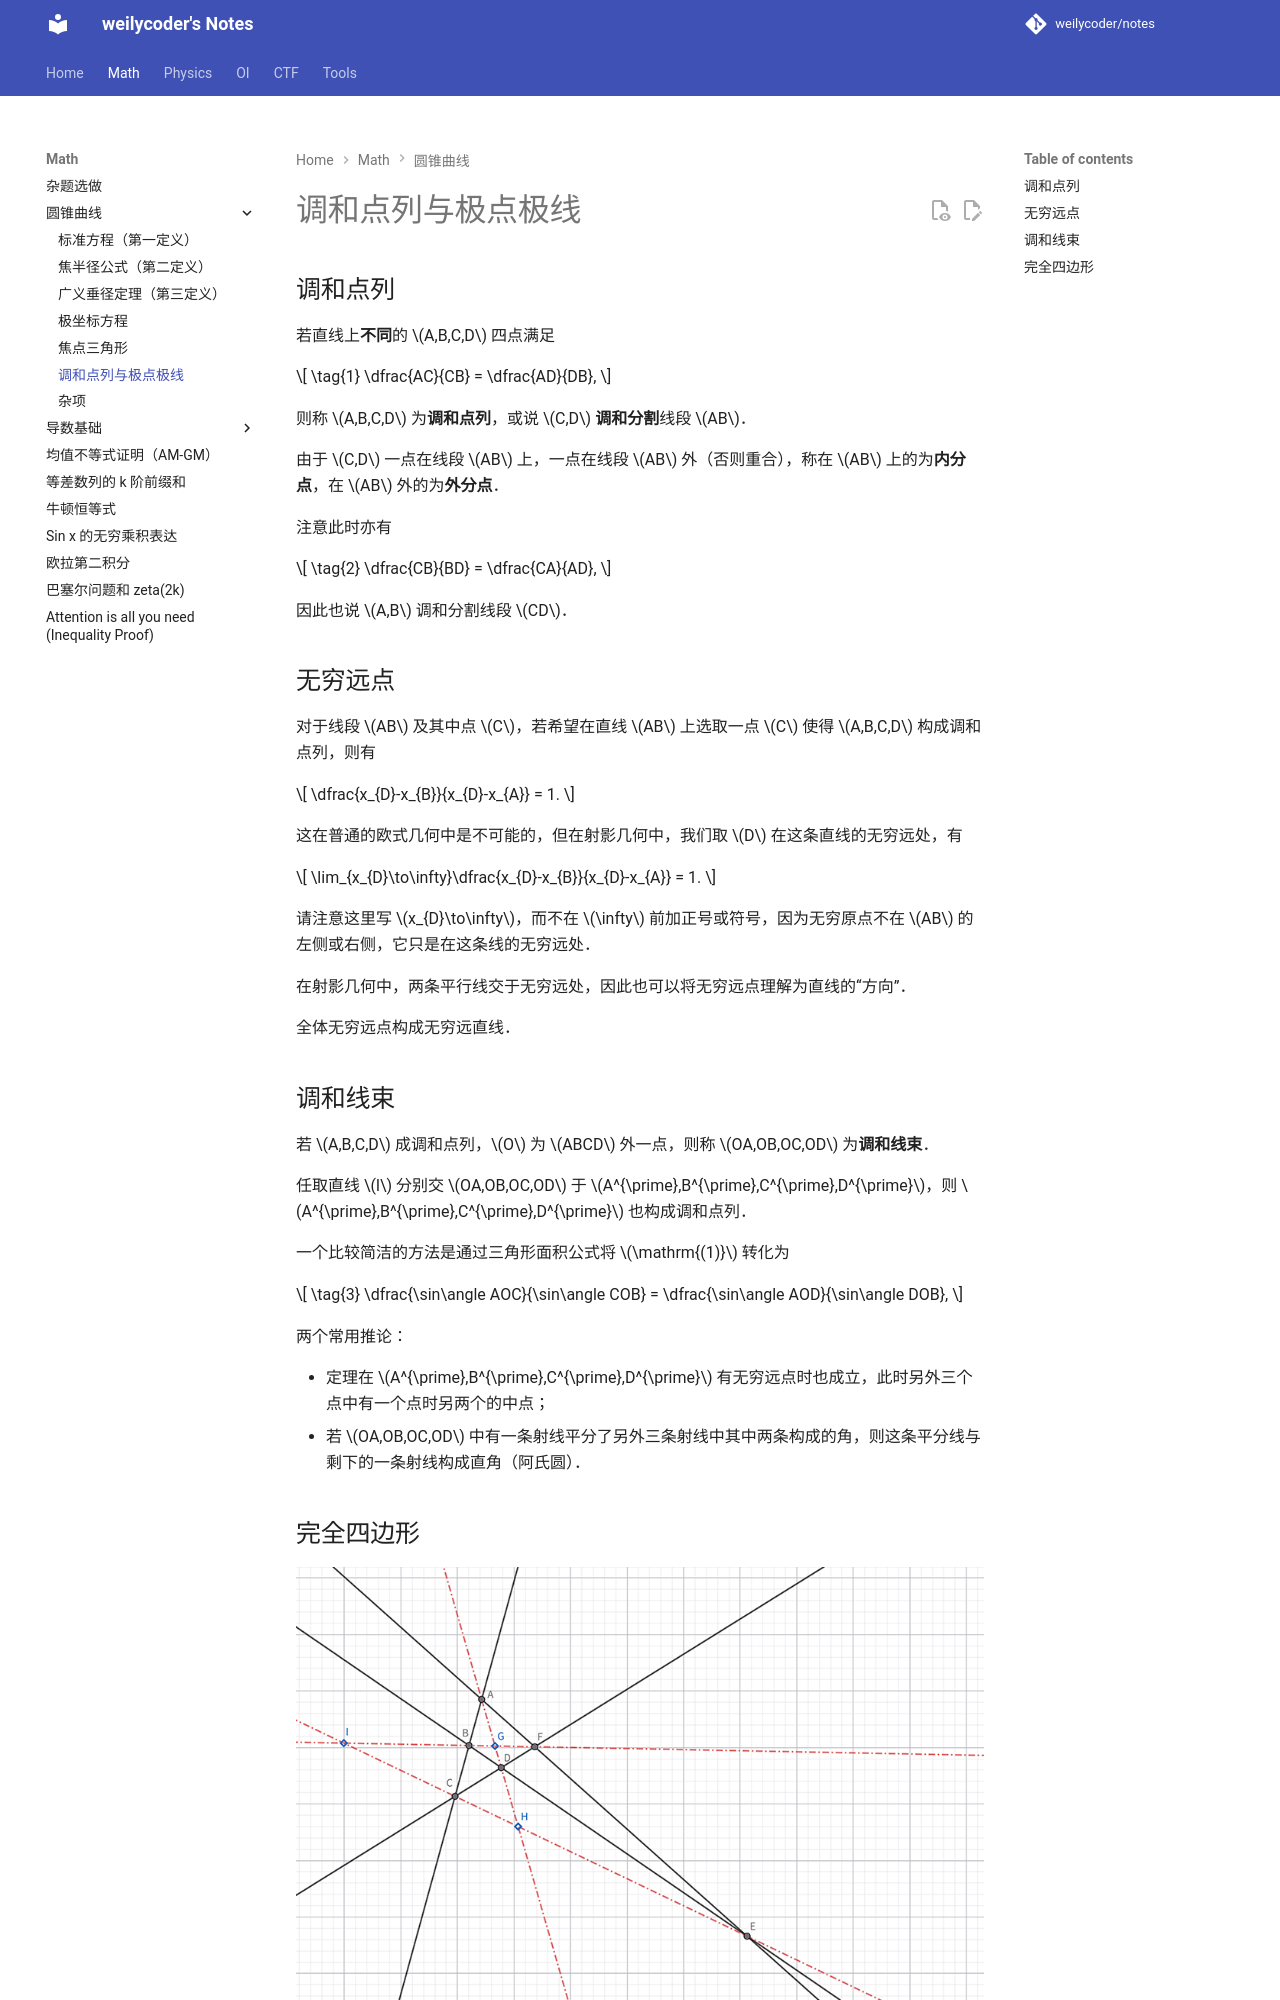

repository: weilycoder/notes · page: math/conic-section/harmonic-division-poles-polars/index.html · generator: mkdocs

## 调和点列

若直线上**不同**的 $A,B,C,D$ 四点满足

$$
\tag{1} \dfrac{AC}{CB} = \dfrac{AD}{DB},
$$

则称 $A,B,C,D$ 为**调和点列**，或说 $C,D$ **调和分割**线段 $AB$．

由于 $C,D$ 一点在线段 $AB$ 上，一点在线段 $AB$ 外（否则重合），称在 $AB$ 上的为**内分点**，在 $AB$ 外的为**外分点**．

注意此时亦有

$$
\tag{2} \dfrac{CB}{BD} = \dfrac{CA}{AD},
$$

因此也说 $A,B$ 调和分割线段 $CD$．

## 无穷远点

对于线段 $AB$ 及其中点 $C$，若希望在直线 $AB$ 上选取一点 $C$ 使得 $A,B,C,D$ 构成调和点列，则有

$$
\dfrac{x_{D}-x_{B}}{x_{D}-x_{A}} = 1.
$$

这在普通的欧式几何中是不可能的，但在射影几何中，我们取 $D$ 在这条直线的无穷远处，有

$$
\lim_{x_{D}\to\infty}\dfrac{x_{D}-x_{B}}{x_{D}-x_{A}} = 1.
$$

请注意这里写 $x_{D}\to\infty$，而不在 $\infty$ 前加正号或符号，因为无穷原点不在 $AB$ 的左侧或右侧，它只是在这条线的无穷远处．

在射影几何中，两条平行线交于无穷远处，因此也可以将无穷远点理解为直线的“方向”．

全体无穷远点构成无穷远直线．

## 调和线束

若 $A,B,C,D$ 成调和点列，$O$ 为 $ABCD$ 外一点，则称 $OA,OB,OC,OD$ 为**调和线束**．

任取直线 $l$ 分别交 $OA,OB,OC,OD$ 于 $A^{\prime},B^{\prime},C^{\prime},D^{\prime}$，则 $A^{\prime},B^{\prime},C^{\prime},D^{\prime}$ 也构成调和点列．

一个比较简洁的方法是通过三角形面积公式将 $\mathrm{(1)}$ 转化为

$$
\tag{3} \dfrac{\sin\angle AOC}{\sin\angle COB} = \dfrac{\sin\angle AOD}{\sin\angle DOB},
$$

两个常用推论：

+ 定理在 $A^{\prime},B^{\prime},C^{\prime},D^{\prime}$ 有无穷远点时也成立，此时另外三个点中有一个点时另两个的中点；
+ 若 $OA,OB,OC,OD$ 中有一条射线平分了另外三条射线中其中两条构成的角，则这条平分线与剩下的一条射线构成直角（阿氏圆）．
